The GitHub repository AgroJuan/Imagenes360 contains a labelled image folder "Imagenes360" with 6 categories: aceptable, borrosa, correct, nitida, sobreexpuesta, subexpuesta. Examples follow, each with its label.

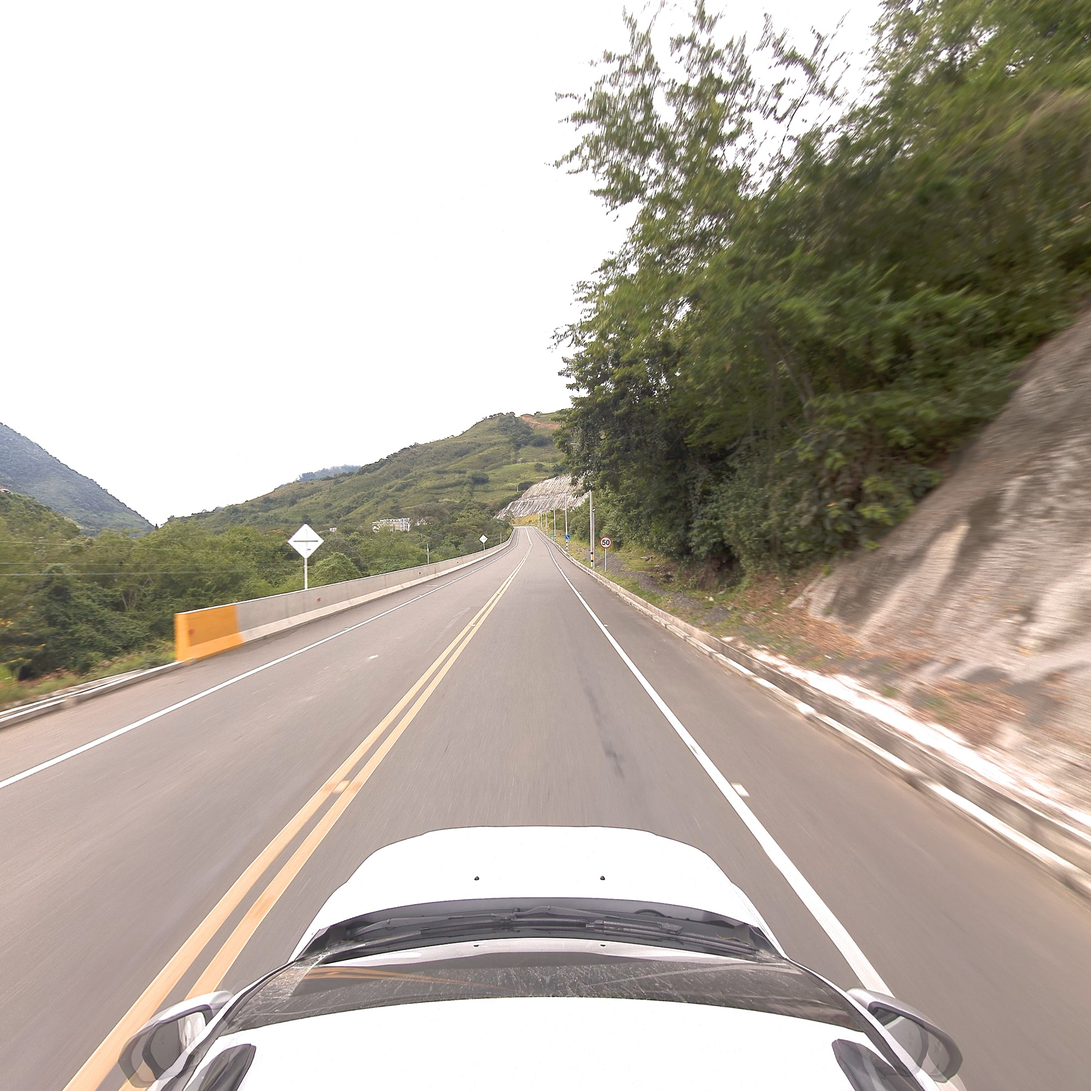
Label: correct

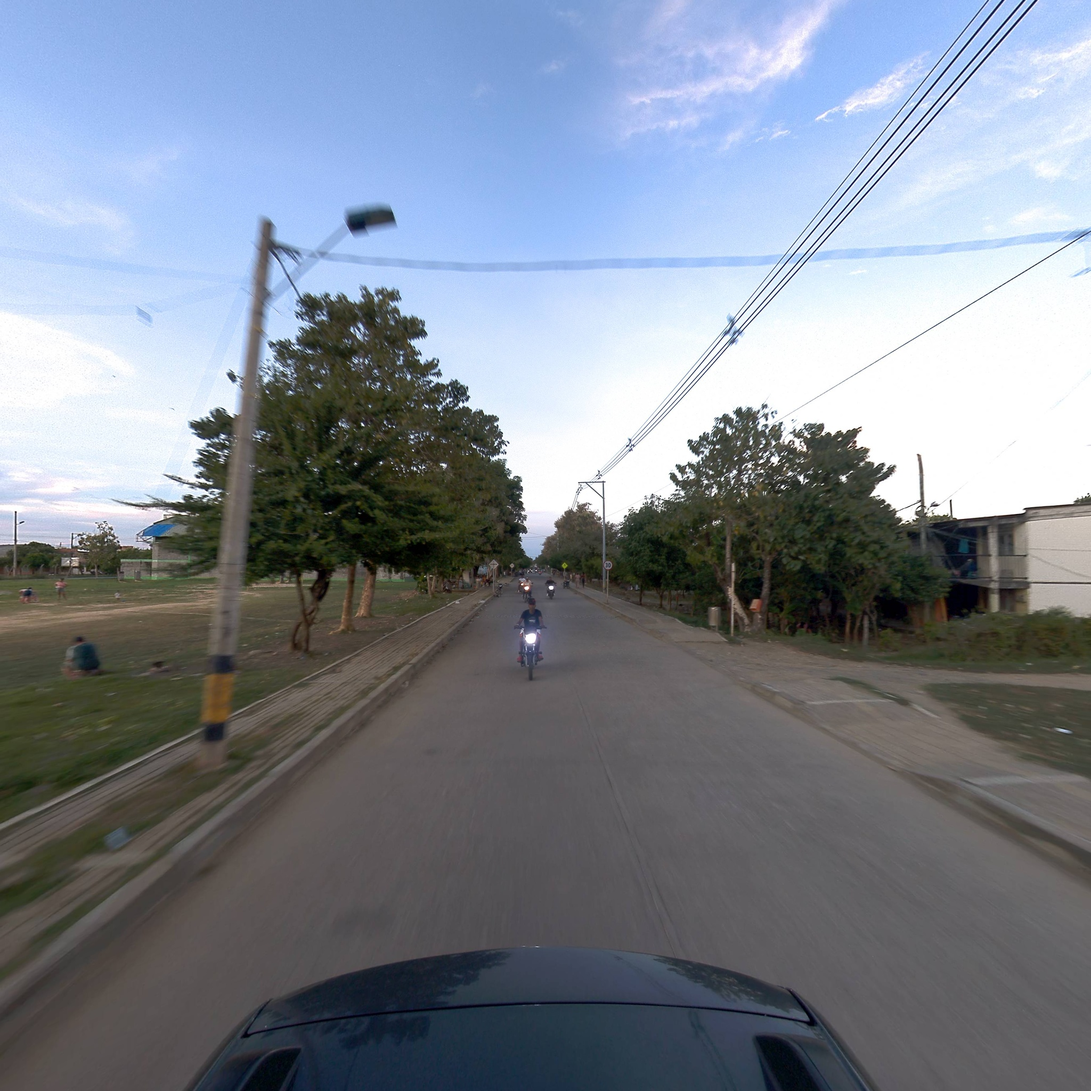
Label: aceptable

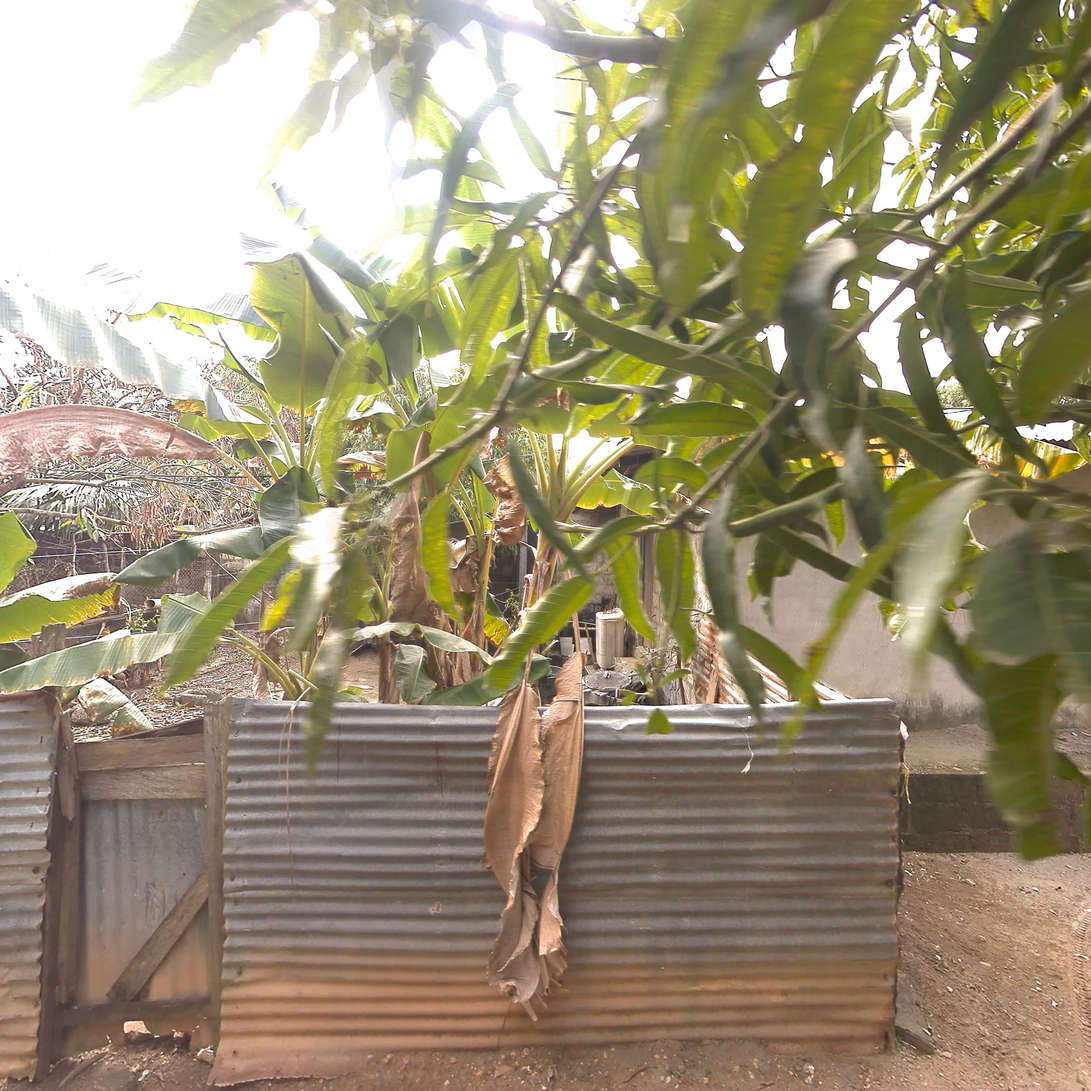
Label: correct

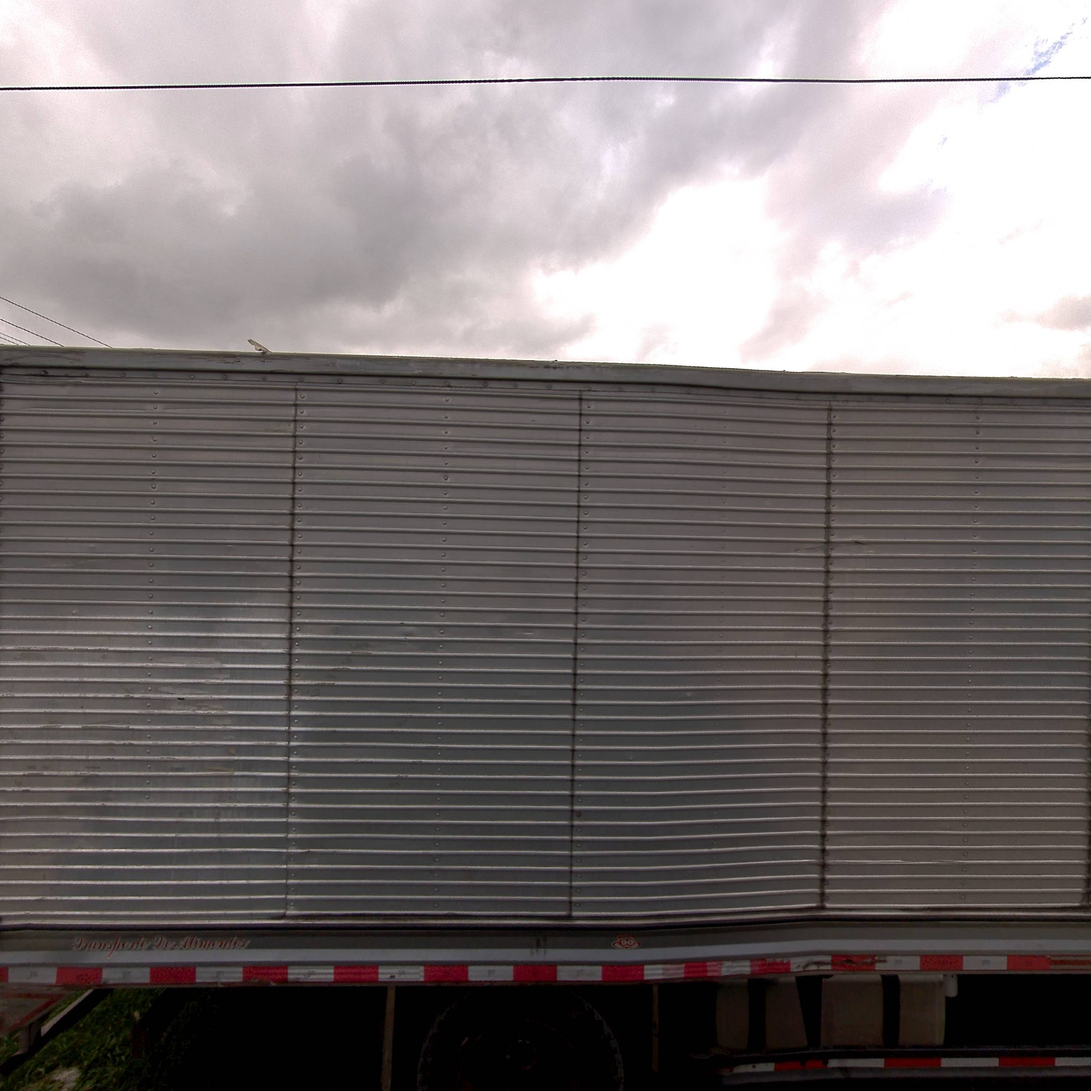
Label: nitida

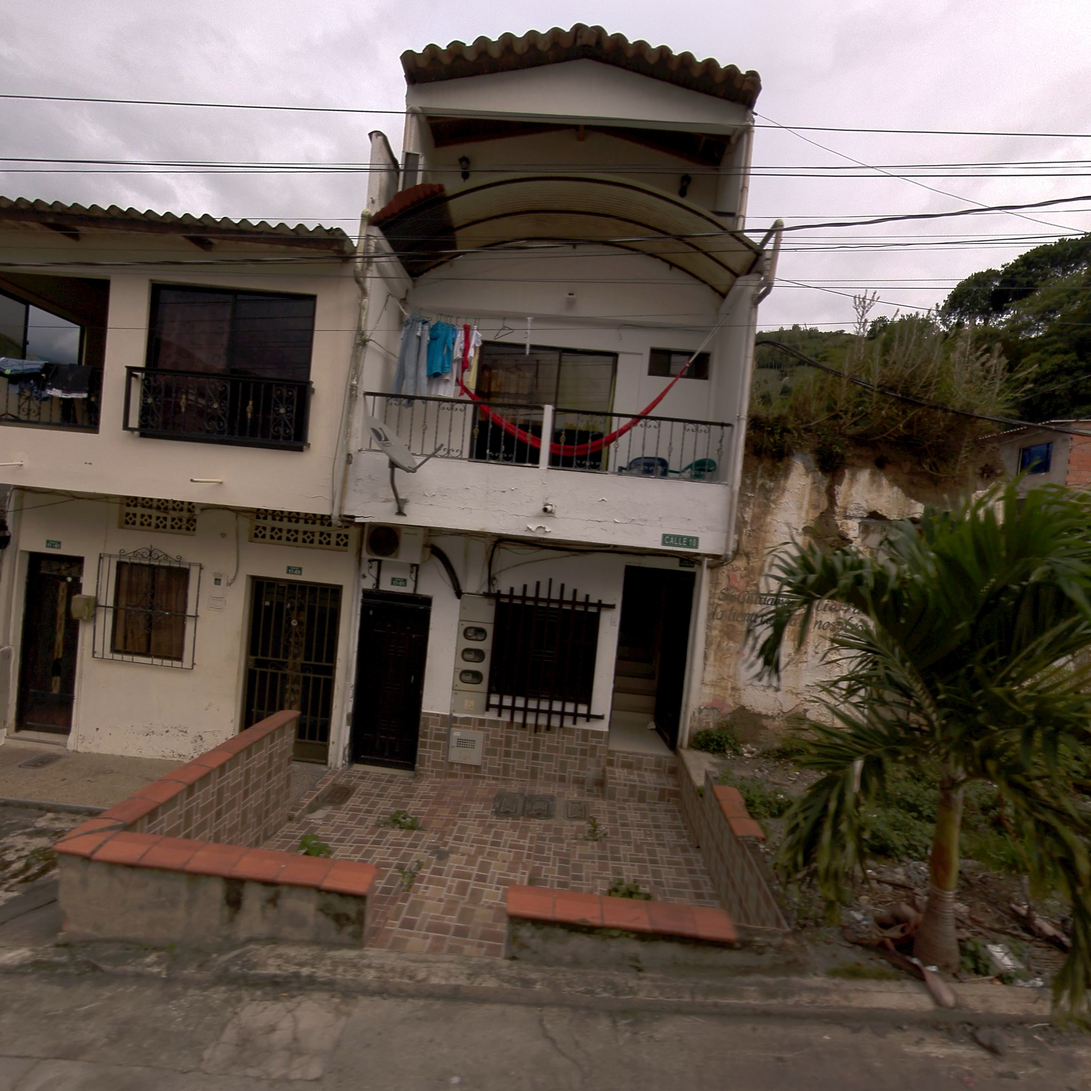
Label: correct

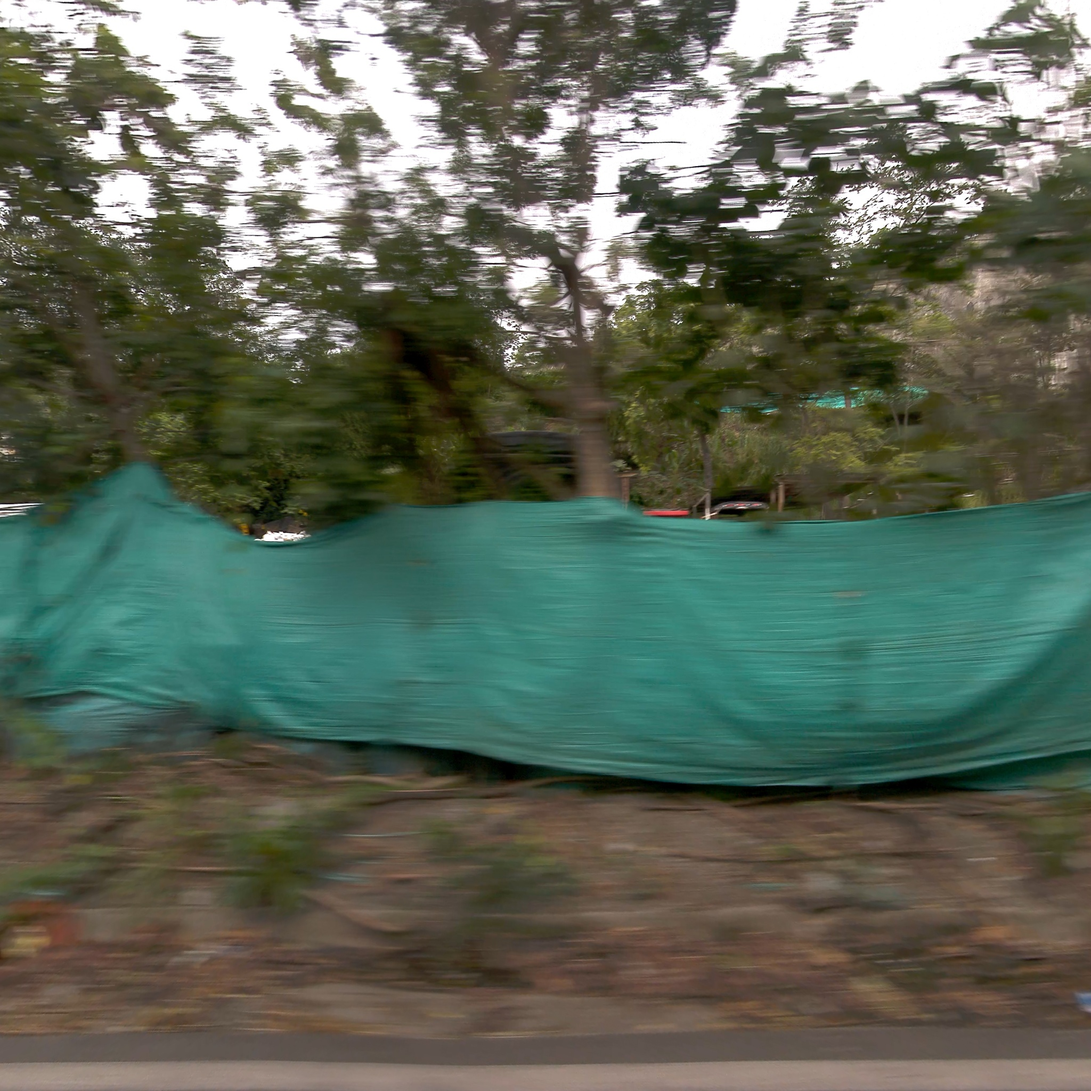
Label: borrosa
